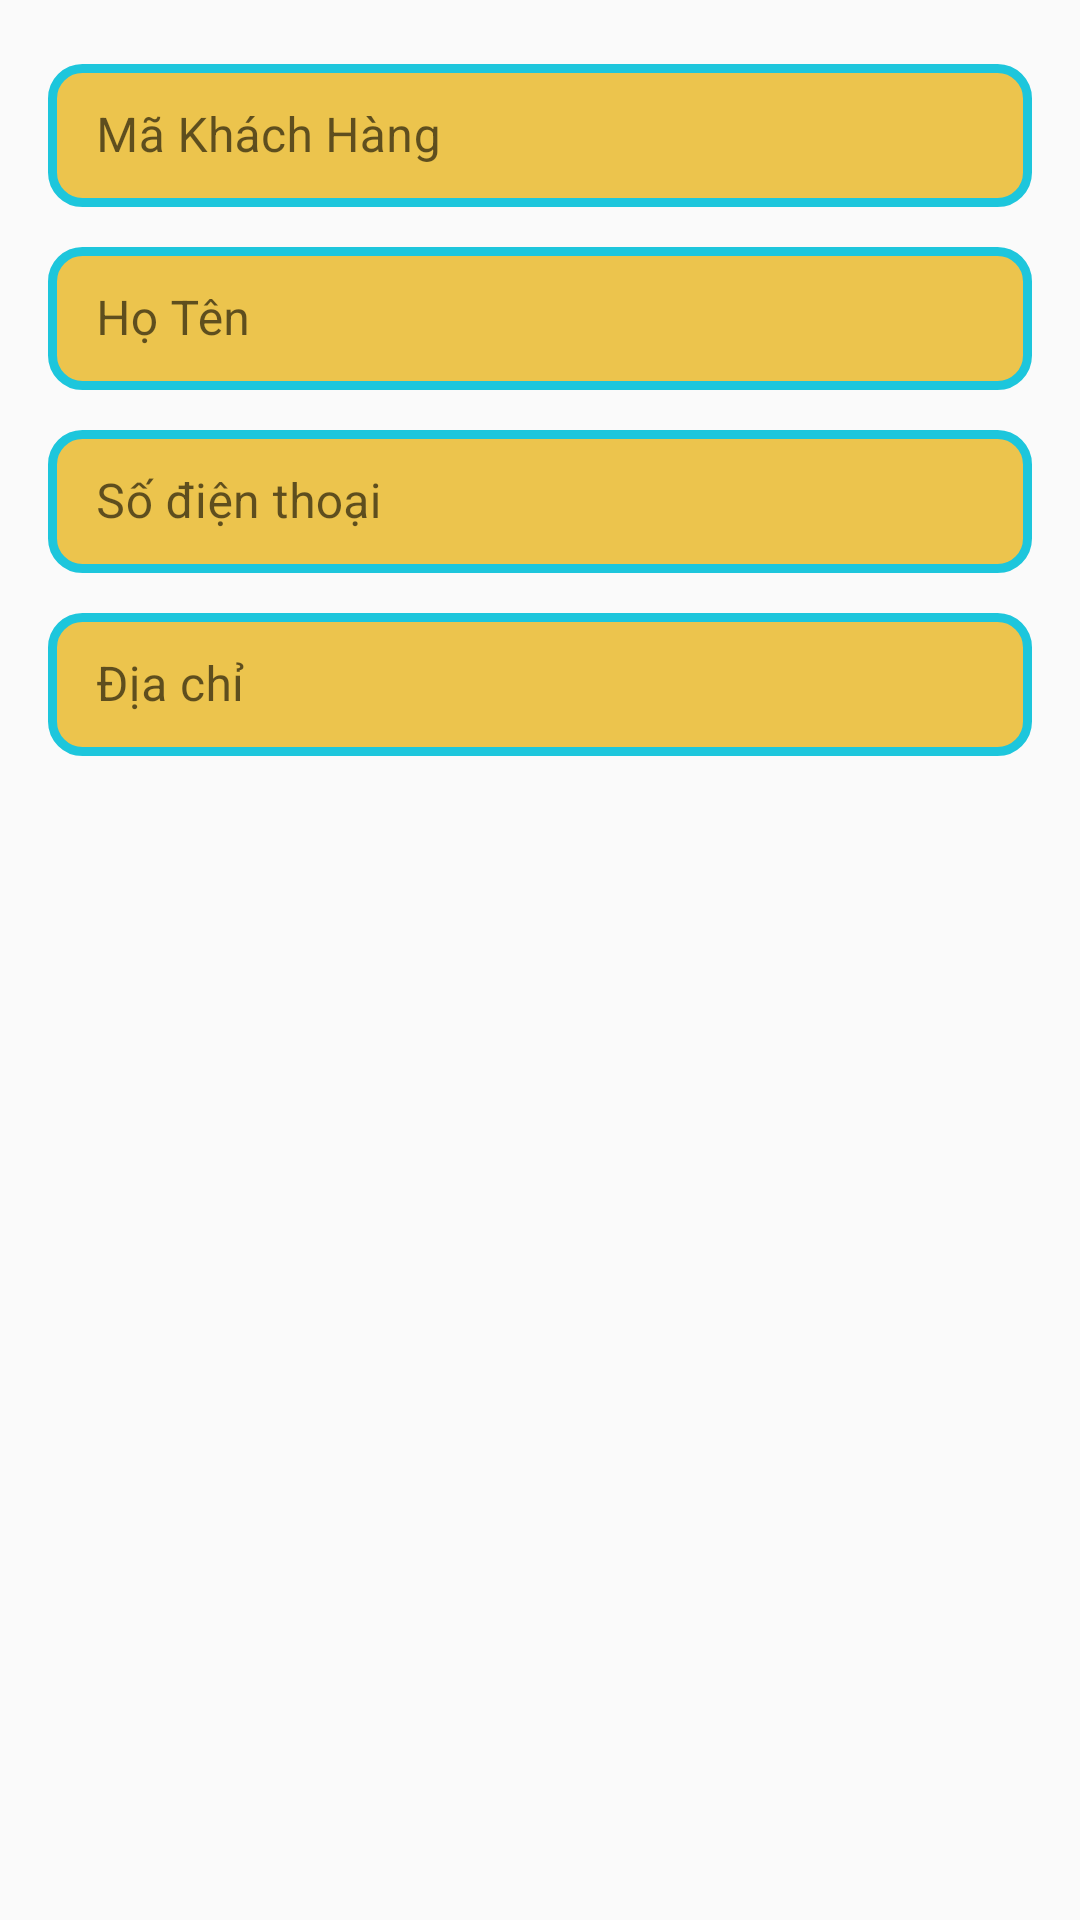

Produce the Android XML layout that renders to this screen, including the resource entries it uses.
<!-- AndroidManifest.xml: application theme Theme.LaptopNow -->
<!-- res/layout/fragment_edit_khach_hang.xml -->
<?xml version="1.0" encoding="utf-8"?>
<androidx.constraintlayout.widget.ConstraintLayout xmlns:android="http://schemas.android.com/apk/res/android"
    xmlns:tools="http://schemas.android.com/tools"
    android:layout_width="match_parent"
    android:layout_height="match_parent"
    xmlns:app="http://schemas.android.com/apk/res-auto"
    tools:context=".ui.KhachHang.EditKhachHangFragment">
    <com.google.android.material.textfield.TextInputLayout
        android:id="@+id/til_makhchange"
        style="@style/Widget.MaterialComponents.TextInputLayout.OutlinedBox.Dense"
        android:layout_width="0dp"
        android:layout_height="wrap_content"
        android:layout_marginStart="16dp"
        android:layout_marginTop="16dp"
        android:layout_marginEnd="16dp"
        app:endIconMode="clear_text"
        app:layout_constraintEnd_toEndOf="parent"
        app:layout_constraintStart_toStartOf="parent"
        app:layout_constraintTop_toTopOf="parent">

        <EditText
            android:id="@+id/edMaKhachHangchange"
            android:layout_width="match_parent"
            android:layout_height="wrap_content"
            android:hint="@string/khachhang_title"             android:background="@drawable/vienbutton1"
            />
    </com.google.android.material.textfield.TextInputLayout>

    <com.google.android.material.textfield.TextInputLayout
        android:id="@+id/til_HoTenKHchange"
        style="@style/Widget.MaterialComponents.TextInputLayout.OutlinedBox.Dense"
        android:layout_width="0dp"
        android:layout_height="wrap_content"
        android:layout_marginStart="16dp"
        android:layout_marginTop="8dp"
        android:layout_marginEnd="16dp"
        app:endIconMode="clear_text"
        app:layout_constraintEnd_toEndOf="parent"
        app:layout_constraintStart_toStartOf="parent"
        app:layout_constraintTop_toBottomOf="@+id/til_makhchange">

        <EditText
            android:id="@+id/edHoTenKHchange"
            android:layout_width="match_parent"
            android:layout_height="wrap_content"
            android:hint="@string/tile_HotenKH"             android:background="@drawable/vienbutton1"
            />
    </com.google.android.material.textfield.TextInputLayout>

    <com.google.android.material.textfield.TextInputLayout
        android:id="@+id/til_sdtkhchange"
        style="@style/Widget.MaterialComponents.TextInputLayout.OutlinedBox.Dense"
        android:layout_width="0dp"
        android:layout_height="wrap_content"
        android:layout_marginStart="16dp"

        android:layout_marginTop="8dp"
        android:layout_marginEnd="16dp"
        app:endIconMode="clear_text"
        app:layout_constraintEnd_toEndOf="parent"
        app:layout_constraintStart_toStartOf="parent"
        app:layout_constraintTop_toBottomOf="@+id/til_HoTenKHchange">

        <EditText
            android:id="@+id/edSoDTKHchange"
            android:layout_width="match_parent"
            android:layout_height="wrap_content"
            android:hint="@string/tile_sdtKH"             android:background="@drawable/vienbutton1"
            />
    </com.google.android.material.textfield.TextInputLayout>

    <com.google.android.material.textfield.TextInputLayout
        android:id="@+id/til_daichikhchange"
        style="@style/Widget.MaterialComponents.TextInputLayout.OutlinedBox.Dense"
        android:layout_width="0dp"
        android:layout_height="wrap_content"

        android:layout_marginStart="16dp"
        android:layout_marginTop="8dp"
        android:layout_marginEnd="16dp"
        app:endIconMode="clear_text"
        app:layout_constraintEnd_toEndOf="parent"
        app:layout_constraintStart_toStartOf="parent"
        app:layout_constraintTop_toBottomOf="@+id/til_sdtkhchange">

        <EditText
            android:id="@+id/edDiachiKHchange"
            android:layout_width="match_parent"
            android:layout_height="wrap_content"
            android:hint="@string/tile_diachiKH"             android:background="@drawable/vienbutton1"
            />
    </com.google.android.material.textfield.TextInputLayout>
</androidx.constraintlayout.widget.ConstraintLayout>
<!-- resources referenced by this layout -->
<resources>
  <!-- drawable vienbutton1 (drawable) -->
  <?xml version="1.0" encoding="utf-8"?>
  <shape xmlns:android="http://schemas.android.com/apk/res/android">
      <solid android:color="#ECC44D"></solid>
      <stroke android:color="#1DC6DC"
          android:width="3dp"></stroke>
      <corners android:radius="10dp"></corners>
  </shape>
  <string name="khachhang_title">Mã Khách Hàng</string>
  <string name="tile_HotenKH">Họ Tên</string>
  <string name="tile_diachiKH">Địa chỉ</string>
  <string name="tile_sdtKH">Số điện thoại</string>
  <style name="Theme.LaptopNow" parent="Theme.MaterialComponents.DayNight.DarkActionBar.Bridge">
          
          <item name="colorPrimary">#EEB501</item>
          <item name="colorPrimaryVariant">#E9AD03</item>
          <item name="colorOnPrimary">@color/white</item>
          
          <item name="colorSecondary">#F3C70D</item>
          <item name="colorSecondaryVariant">#440F01</item>
          <item name="colorOnSecondary">@color/black</item>
          
          <item name="android:statusBarColor" tools:targetApi="l">?attr/colorPrimaryVariant</item>
          
      </style>
  <color name="white">#FFFFFFFF</color>
  <color name="black">#FF000000</color>
</resources>
